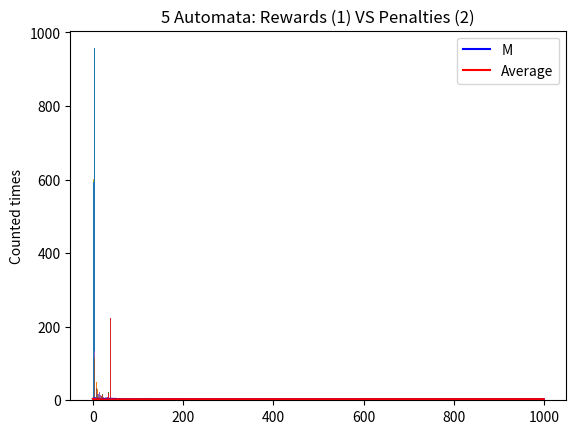

Source code (Python):
import random
import matplotlib.pyplot as plt

Iterations = 1000
num_states = 20



# Function to determine the probability for penalize or reward based on counted yes
def DetermineProbability(M):
    if M <= 3:
        return M*0.2
    if M > 3:
        return 0.6 - (M-3)*0.2
    #if M == 1:
        #return 0.8
    #if M == 4:
    #    return 0.8
    #if M == 5:
    #    return 0.4


# Class that represents a Tsetlin automata
class Tsetlin:

    def __init__(self, n):
        self.n = n

        self.state = random.choice([self.n, self.n + 1])
        #self.state = 6

    # Function to determine if the automata gets penelized or rewarded based on probability calculated
    def determinePenalty(self, P):
        if random.random() <= P:
            self.reward()
            return 1
        else:
            self.penalize()
            return 2

    # Function to penalize itself
    def penalize(self):
        if self.state <= self.n:
            self.state += 1
        elif self.state > self.n:
            self.state -= 1

    # Function to reward itself
    def reward(self):
        if self.state <= self.n and self.state > 1:
            self.state -= 1
        elif self.state > self.n and self.state < 2*self.n:
            self.state += 1

    # Function that coin flips decision of 1 or 2
    def makeDecision(self):
        if self.state <= self.n:
            return 1
        else:
            return 2

# Creating 2 lists for storing data and plotting
ChartList = [0, 0, 0, 0, 0, 0]
AutoMataList = [0, 1, 2, 3, 4, 5]

PenaltiesList1 = [0, 0, 0]
PenaltiesList2 = [0, 0, 0]
PenaltiesList3 = [0, 0, 0]
PenaltiesList4 = [0, 0, 0]
PenaltiesList5 = [0, 0, 0]
AutomataPenaltieList = [PenaltiesList1, PenaltiesList2, PenaltiesList3, PenaltiesList4, PenaltiesList5]

PenaltiesListX = [0, 1, 2]

num_states1 = (num_states*2)+1

TsetlinAutomata1List = [0] * num_states1
TsetlinAutomata2List = [0] * num_states1
TsetlinAutomata3List = [0] * num_states1
TsetlinAutomata4List = [0] * num_states1
TsetlinAutomata5List = [0] * num_states1


# Creating the TsetlinAutomatas with 3 states
TsetlinAutomata1 = Tsetlin(num_states)
TsetlinAutomata2 = Tsetlin(num_states)
TsetlinAutomata3 = Tsetlin(num_states)
TsetlinAutomata4 = Tsetlin(num_states)
TsetlinAutomata5 = Tsetlin(num_states)

# Storing the created TsetlinAutomatas in a list
TsetlinAutomataList = [TsetlinAutomata1, TsetlinAutomata2, TsetlinAutomata3, TsetlinAutomata4, TsetlinAutomata5]
AutoMataListList = [TsetlinAutomata1List, TsetlinAutomata2List, TsetlinAutomata3List, TsetlinAutomata4List, TsetlinAutomata5List]

# List to store M values
M_values = []
average_M_values = []
cumulative_M = 0


# MAIN LOOP
for i in range(Iterations):
    M = 0

    # Invoking the makeDecision function for each stored automata in TsetlinAutomataList
    # Then stores all the YES (1) results in M
    for tsetlin in TsetlinAutomataList:
        action = tsetlin.makeDecision()
        if action == 1:
            M += 1

    # Invokes the DetermineProbability function that calculates a probability based on its parameter M
    # Then using determinePenalty function to determines the penalty (penalize/reward) for each automata separately using the calculated probability.
    for k, tsetlin in enumerate(TsetlinAutomataList):
        AutomataPenaltieList[TsetlinAutomataList.index(tsetlin)][tsetlin.determinePenalty(DetermineProbability(M))] += 1

    ChartList[M] += 1

    # Store the current M value
    M_values.append(M)

    # Prints the states of each automata
    for j, tsetlin in enumerate(TsetlinAutomataList):
        AutoMataListList[j][tsetlin.state] += 1
        print("#State: ", tsetlin.state)

    # Prints the current iteration and the amount of YES for the iteration
    print("Simulation: ", i, "#Yes: ", M)

    # Calculate average
    cumulative_M += M
    temp = cumulative_M / (i+1)
    average_M_values.append(temp)

# Plot M values over iterations + Cumulative average
plt.plot(range(Iterations), M_values, color='b', label='M')
plt.plot(range(Iterations), average_M_values, color='r', label='Average')
plt.title('M Values over Iterations')
plt.xlabel('Iteration')
plt.ylabel('M')
plt.legend()
plt.show()

# Creates a bar plot based on 2 parameters: AutoMataList and ChartList for amount of YES
plt.bar(AutoMataList, ChartList)
plt.title('Bar Chart')
plt.xlabel('Counted Yes')
plt.ylabel('Amount of Counted Yes')
plt.show()

# Prints the cumulative amount of counted Yes for each counted YES
print(ChartList)

# Print graph of the states for different automatas
StatesList = list(range(num_states1))
for Tsetlin in AutoMataListList:
    plt.bar(StatesList, Tsetlin)

    # Implemented titles for the plot
    plt.title(f"{AutoMataListList.index(Tsetlin) + 1} Tsetlin Automata")
    plt.xlabel('States')
    plt.ylabel('Counted times')
    AutoMataListList.index(Tsetlin)
    plt.show()

# Plot a graph of counted rewards and penalize for each automata
for tsetlin in AutomataPenaltieList:
    plt.bar(PenaltiesListX, tsetlin)

    # Implemented titles for the plot
    plt.title(f"{AutomataPenaltieList.index(tsetlin) + 1} Automata: Rewards (1) VS Penalties (2)")
    plt.xlabel('')
    plt.ylabel('Counted times')
    plt.show()
    print(tsetlin)

